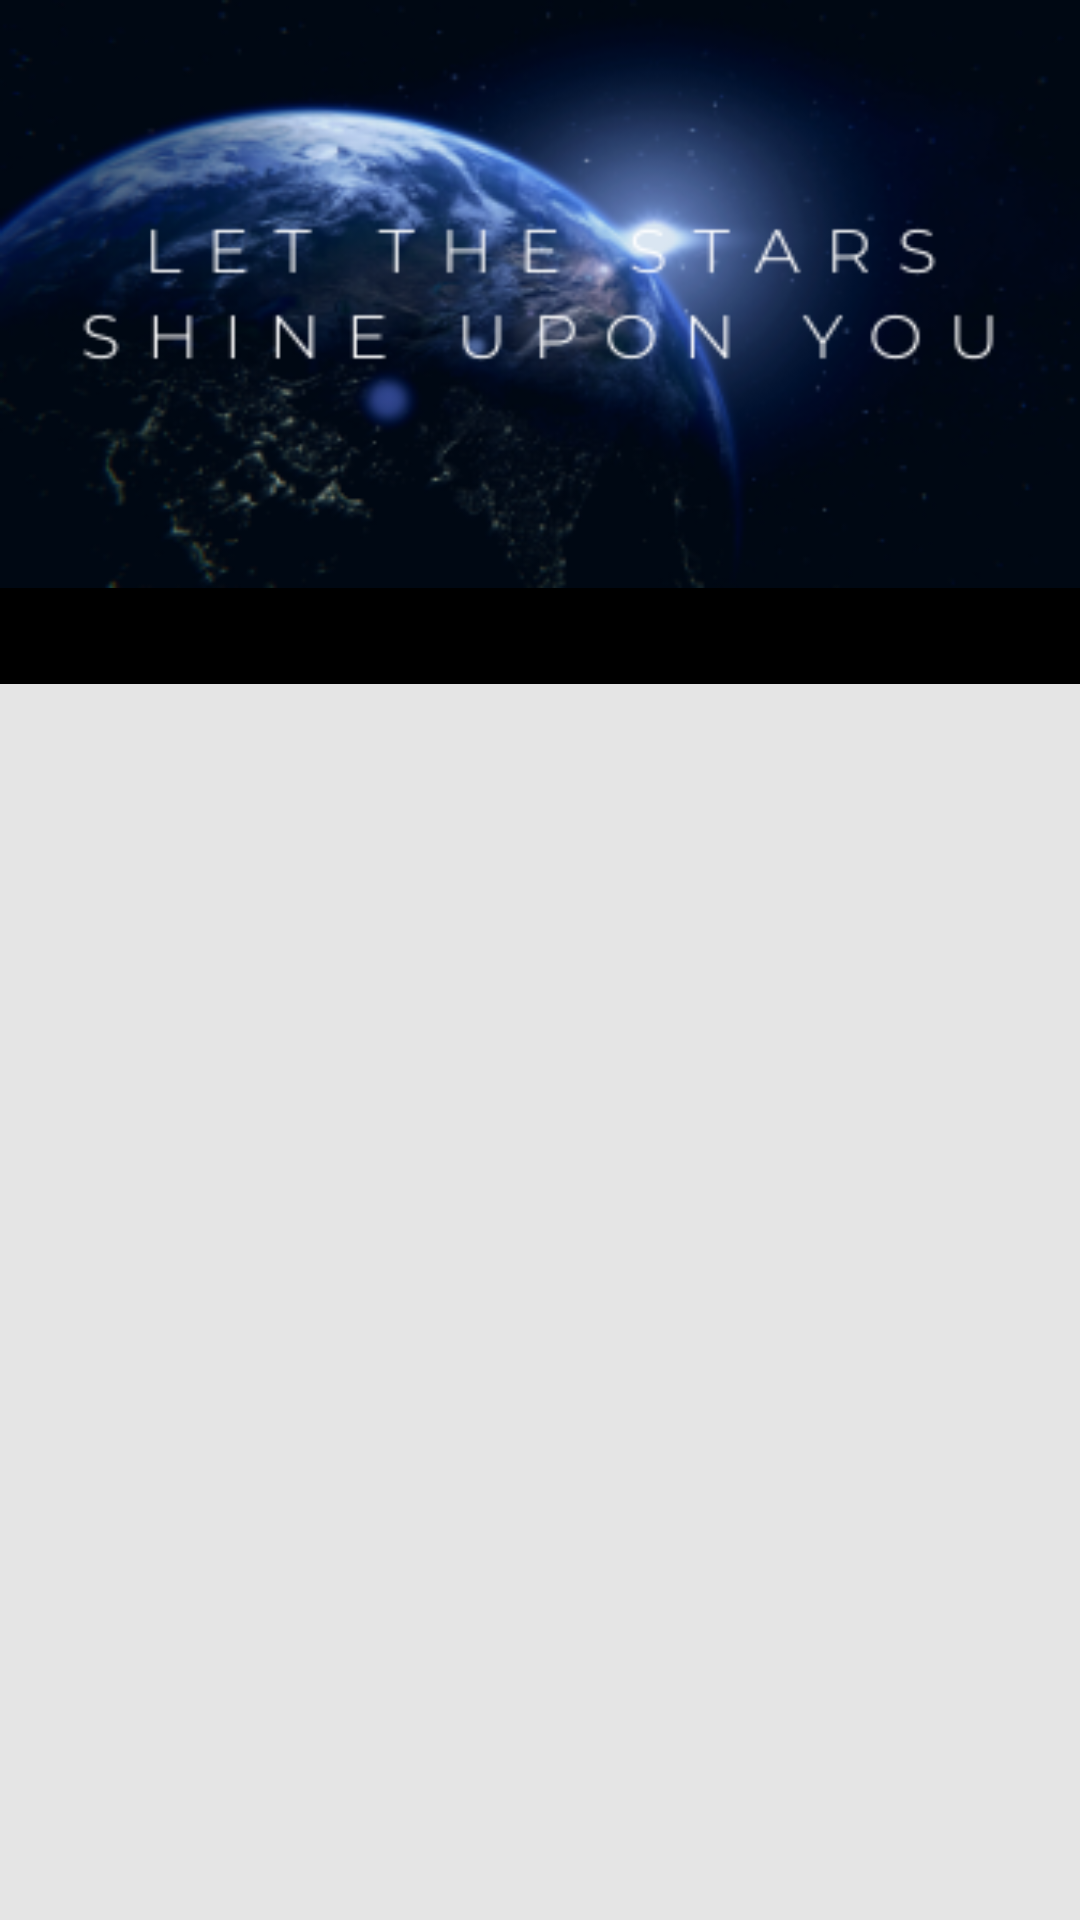

Write the Android layout XML for this screen, with the resource values it uses.
<!-- AndroidManifest.xml: application theme Theme.NameInNumerology -->
<!-- res/layout/activity_home.xml -->
<?xml version="1.0" encoding="utf-8"?>
<androidx.constraintlayout.widget.ConstraintLayout xmlns:android="http://schemas.android.com/apk/res/android"
    xmlns:app="http://schemas.android.com/apk/res-auto"
    xmlns:tools="http://schemas.android.com/tools"
    android:layout_width="match_parent"
    android:layout_height="match_parent"
    android:background="@color/black"
    android:fitsSystemWindows="true"
    tools:context=".ActivityHome">

    <FrameLayout
        android:id="@+id/actHomeMainFragHolder"
        android:layout_width="0dp"
        android:layout_height="0dp"
        android:layout_marginTop="32dp"
        android:background="#e5e5e5"
        android:minHeight="500dp"
        app:layout_constraintBottom_toBottomOf="parent"
        app:layout_constraintEnd_toEndOf="parent"
        app:layout_constraintHorizontal_bias="0.5"
        app:layout_constraintStart_toStartOf="parent"
        app:layout_constraintTop_toBottomOf="@+id/imageView"
        app:layout_constraintVertical_weight="0.63">

    </FrameLayout>

    <Button
        android:id="@+id/actHomeButtonMusic"
        android:layout_width="wrap_content"
        android:layout_height="wrap_content"
        android:layout_marginTop="8dp"
        android:layout_marginEnd="8dp"
        android:background="@drawable/ic_baseline_music_note_24"
        app:backgroundTint="@null"
        app:layout_constraintEnd_toEndOf="parent"
        app:layout_constraintTop_toTopOf="@+id/actHomeMainFragHolder" />

    <ImageView
        android:id="@+id/imageView"
        android:layout_width="0dp"
        android:layout_height="0dp"
        android:minHeight="0dp"
        android:scaleType="fitXY"
        app:layout_constraintBottom_toTopOf="@+id/actHomeMainFragHolder"
        app:layout_constraintEnd_toEndOf="parent"
        app:layout_constraintStart_toStartOf="parent"
        app:layout_constraintTop_toTopOf="parent"
        app:layout_constraintVertical_weight="0.3"
        app:srcCompat="@drawable/logo_act_home" />

</androidx.constraintlayout.widget.ConstraintLayout>
<!-- resources referenced by this layout -->
<resources>
  <!-- drawable logo_act_home: png bitmap (drawable-v24, 76294 bytes) -->
  <style name="Theme.NameInNumerology" parent="Theme.MaterialComponents.Light.NoActionBar">
          
          <item name="colorPrimary">@color/purple_500</item>
          <item name="colorPrimaryVariant">@color/purple_700</item>
          <item name="colorOnPrimary">@color/white</item>
          
          <item name="colorSecondary">@color/teal_200</item>
          <item name="colorSecondaryVariant">@color/teal_700</item>
          <item name="colorOnSecondary">@color/black</item>
          
          <item name="android:statusBarColor" tools:targetApi="l">?attr/colorPrimaryVariant</item>
          
          <item name="windowNoTitle">true</item>
          <item name="windowActionBar">false</item>
          <item name="android:windowFullscreen">true</item>
      </style>
  <!-- not gathered from this repository: default colours our renderer supplied (Android Studio template values) -->
  <color name="purple_500">#FF6200EE</color>
  <color name="purple_700">#FF3700B3</color>
  <color name="teal_200">#FF03DAC5</color>
  <color name="teal_700">#FF018786</color>
  <color name="black">#FF000000</color>
  <color name="white">#FFFFFFFF</color>
</resources>
